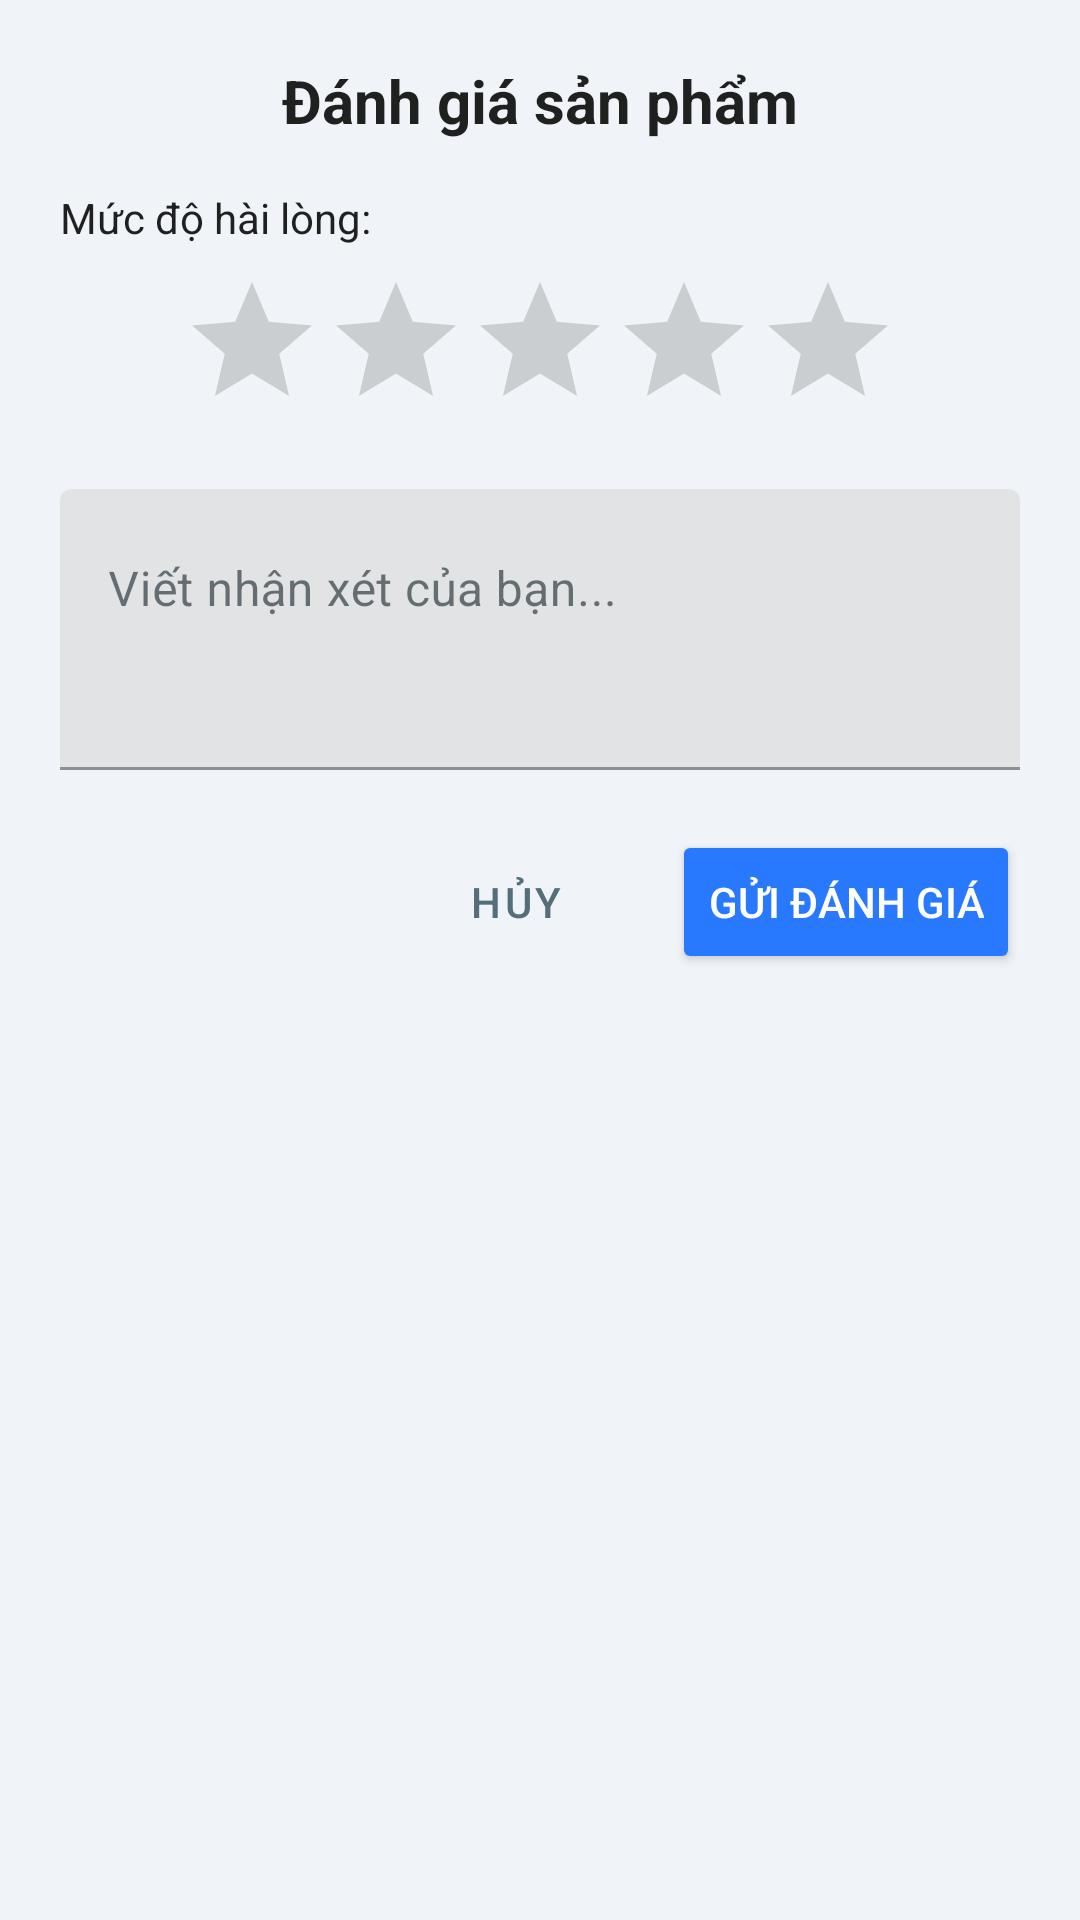

The Android layout XML behind this screen, and the referenced resources:
<!-- AndroidManifest.xml: application theme Theme.Appit -->
<!-- res/layout/dialog_add_review.xml -->
<?xml version="1.0" encoding="utf-8"?>
<LinearLayout xmlns:android="http://schemas.android.com/apk/res/android"
    android:layout_width="match_parent"
    android:layout_height="wrap_content"
    android:orientation="vertical"
    android:padding="20dp">

    <TextView
        android:layout_width="match_parent"
        android:layout_height="wrap_content"
        android:text="Đánh giá sản phẩm"
        android:textSize="20sp"
        android:textStyle="bold"
        android:textColor="?android:attr/textColorPrimary"
        android:gravity="center"
        android:layout_marginBottom="16dp"/>

    <TextView
        android:layout_width="wrap_content"
        android:layout_height="wrap_content"
        android:text="Mức độ hài lòng:"
        android:textColor="?android:attr/textColorPrimary"
        android:layout_marginBottom="8dp"/>

    <RatingBar
        android:id="@+id/dialog_rating_bar"
        android:layout_width="wrap_content"
        android:layout_height="wrap_content"
        android:layout_gravity="center_horizontal"
        android:stepSize="1.0"
        android:numStars="5"
        android:progressTint="#FFC107"/>

    <com.google.android.material.textfield.TextInputLayout
        android:layout_width="match_parent"
        android:layout_height="wrap_content"
        android:layout_marginTop="16dp"
        android:hint="Viết nhận xét của bạn...">

        <com.google.android.material.textfield.TextInputEditText
            android:id="@+id/dialog_review_comment"
            android:layout_width="match_parent"
            android:layout_height="wrap_content"
            android:textColor="?android:attr/textColorPrimary"
            android:inputType="textMultiLine"
            android:lines="3"
            android:gravity="top|start"/>
    </com.google.android.material.textfield.TextInputLayout>

    <LinearLayout
        android:layout_width="match_parent"
        android:layout_height="wrap_content"
        android:orientation="horizontal"
        android:gravity="end"
        android:layout_marginTop="20dp">

        <Button
            android:id="@+id/btn_cancel_review"
            android:layout_width="wrap_content"
            android:layout_height="wrap_content"
            android:text="Hủy"
            android:textColor="@color/text_secondary"
            android:backgroundTint="@android:color/transparent"
            style="@style/Widget.MaterialComponents.Button.TextButton"/>

        <Button
            android:id="@+id/btn_submit_review"
            android:layout_width="wrap_content"
            android:layout_height="wrap_content"
            android:text="Gửi đánh giá"
            android:layout_marginStart="8dp"
            android:textColor="@android:color/white"
            android:backgroundTint="@color/accent"/>
    </LinearLayout>

</LinearLayout>
<!-- resources referenced by this layout -->
<resources>
  <color name="accent">#2979FF</color>
  <color name="text_secondary">#546E7A</color>
  <style name="Theme.Appit" parent="Theme.MaterialComponents.Light.NoActionBar">
  
          
          <item name="colorPrimary">@color/surface</item>
          <item name="colorPrimaryVariant">@color/app_background</item>
          <item name="colorOnPrimary">@color/text_primary</item>
  
          
          <item name="colorSecondary">@color/accent</item>
          <item name="colorSecondaryVariant">@color/accent_dark</item>
          <item name="colorOnSecondary">@color/white</item>
  
          
          <item name="android:colorBackground">@color/app_background</item>
          <item name="colorSurface">@color/surface</item>
  
          
          <item name="colorOnBackground">@color/text_primary</item>
          <item name="colorOnSurface">@color/text_primary</item>
  
          
          <item name="android:statusBarColor">@color/app_background</item>
          
          <item name="android:windowLightStatusBar">true</item>
  
          
          <item name="materialButtonStyle">@style/Widget.MaterialComponents.Button.UnelevatedButton</item>
  
          
          <item name="android:textColor">@color/text_primary</item>
          <item name="android:textColorHint">@color/text_secondary</item>
          
          
          <item name="colorControlHighlight">@color/accent_light</item>
      </style>
  <color name="surface">#FFFFFF</color>
  <color name="app_background">#F0F4F8</color>
  <color name="text_primary">#102027</color>
  <color name="accent_dark">#1565C0</color>
  <color name="white">#FFFFFFFF</color>
  <color name="accent_light">#E3F2FD</color>
</resources>
